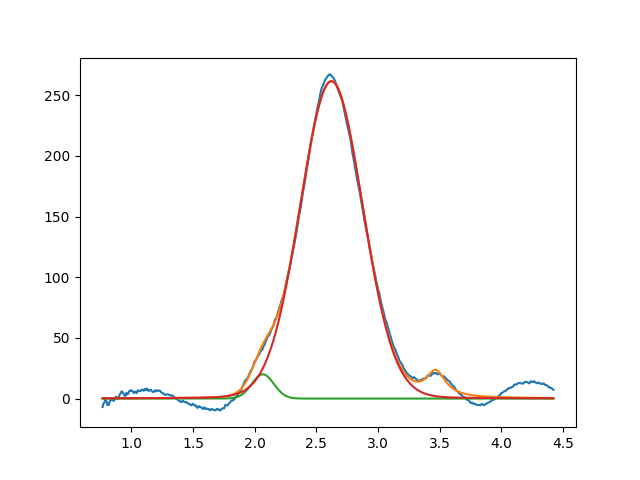

The file beside this chart, header and first rows:
2.065643297881471163e+00, 2.000000000000378009e+01, 2.097593499935656025e-01, 9.999999999999996669e-01
2.621590157167659196e+00, 2.614452931882522080e+02, 5.975990269190761817e-01, 9.656845874113840766e-01
3.467583245051607310e+00, 2.167233105590812059e+01, 1.999999999999999278e-01, 1.429278711165720724e-15
